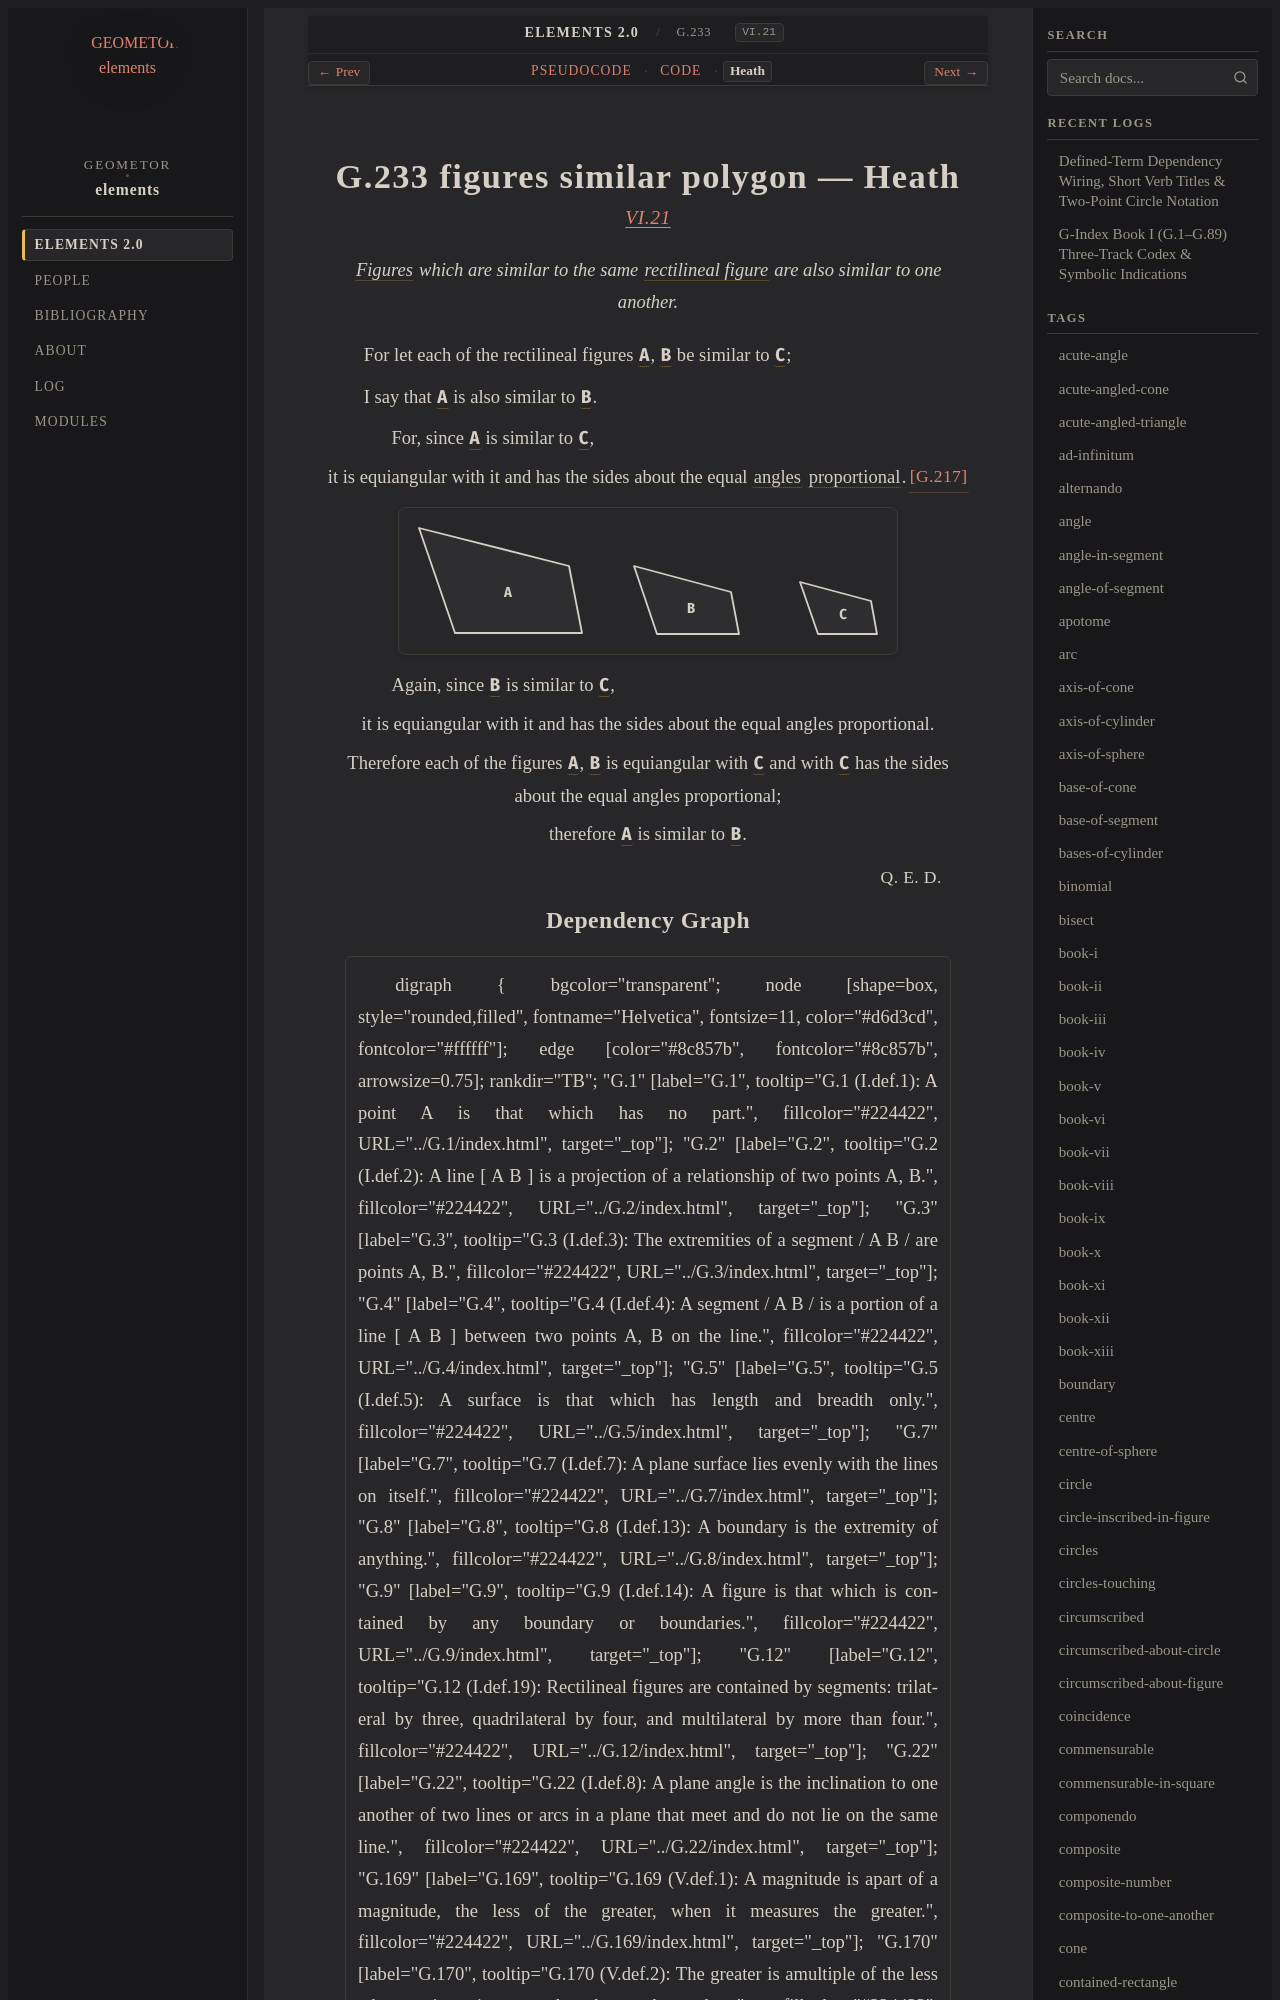

repository: geometor/elements · page: elements2/G.233/heath.html · generator: sphinx

:canonical_id: G.233
:original_id: VI.21
:title: G.233 figures similar polygon
:volume: II
:book: VI
:type: prop

G.233 figures similar polygon — Heath
=====================================

.. rubric:: `VI.21 <https://geometor.github.io/euclid/heath/volume_II/book_vi/propositions/21/>`_

.. enunciation::

   :term:`Figures <G.9>` which are similar to the same :term:`rectilineal figure <G.12>` are also similar to one another.

For let each of the rectilineal figures :g:`A <g1:A>`, :g:`B <g1:B>` be similar to :g:`C <g1:C>`;

I say that :g:`A <g1:A>` is also similar to :g:`B <g1:B>`.

.. subclause::

   For, since :g:`A <g1:A>` is similar to :g:`C <g1:C>`,

.. assertion::

   it is equiangular with it and has the sides about the equal :term:`angles <G.22>` :term:`proportional <G.180>`. :just:`[G.217] <G.217>`

.. picture:: g1.svg
   :alt: Book VI, Proposition 21

.. subclause::

   Again, since :g:`B <g1:B>` is similar to :g:`C <g1:C>`,

.. assertion::

   it is equiangular with it and has the sides about the equal angles proportional.

.. assertion::

   Therefore each of the figures :g:`A <g1:A>`, :g:`B <g1:B>` is equiangular with :g:`C <g1:C>` and with :g:`C <g1:C>` has the sides about the equal angles proportional;

.. assertion::

   therefore :g:`A <g1:A>` is similar to :g:`B <g1:B>`.

.. qed::

   :just:`Q. E. D.`
